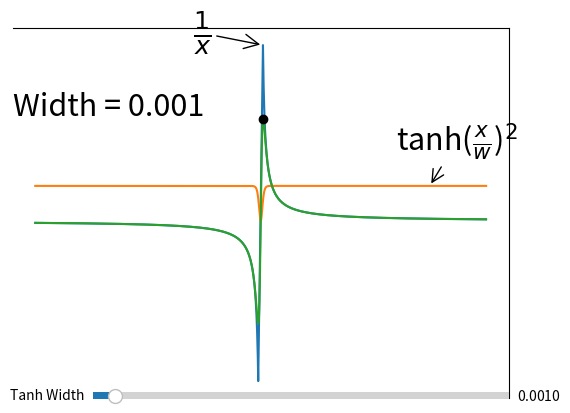

Reproduce this figure in Python.
#!/usr/bin/env python2
# -*- coding: utf-8 -*-
"""
Created on Mon Oct 29 10:53:29 2018

[redacted]
"""

import matplotlib.pyplot as plt
from matplotlib.widgets import Slider
import numpy as np

tanh_width = 0.001


fig, ax = plt.subplots()
#plt.subplots_adjust(bottom=0.25)
ax_slider = plt.axes([0.25, 0.1, 0.65, 0.03])

x = np.array(list(np.arange(-0.1,-0.001,0.0001)) + list(np.arange(0.001,0.1,0.0001)))
y = 1/(x)
ax.plot(x,y/200, label=r'$\frac{1}{x}$')


x1 = np.arange(-0.1,0.1,0.000012)
y1 = np.tanh(x1/tanh_width)**2
ln1, = ax.plot(x1,y1)



x2 = np.arange(-0.1,0.1,0.000012)
y2 = (1/x2) * np.tanh(x2/tanh_width)**2
ln2,  = ax.plot(x2,y2/200)


#[np.tanh(1.08866)**2/(1.08866*tanh_width)]
maxX = 1.08866*tanh_width
ln4, = ax.plot([maxX],
               (1/200) * (0.5826/tanh_width), 'ko')

ann = ax.annotate("Width = %.2g"%tanh_width, (-0.11,3), fontsize=22)


twidth = Slider(ax_slider, 'Tanh Width', 0.0005, 0.01, valinit=0.001)
def update(num):
    global ln3    
    global ln4
    
    ln2.set_ydata((1/(200*x2)) * np.tanh(x2/twidth.val)**2)
    ln1.set_ydata(np.tanh(x1/twidth.val)**2)
    
    ln4.remove()
    maxX = 1.08866*twidth.val
    ln4, = ax.plot([maxX],
                   (1/200) * (0.5826/twidth.val), 'ko')
    
    ann.set_text("Width = %.2g"%(twidth.val))
    fig.canvas.draw_idle()

twidth.on_changed(update)

ax.set_yticks([])
ax.set_xticks([])
ax.spines['bottom'].set_visible(False)
ax.spines['left'].set_visible(False)

ax.annotate(r"$\frac{1}{x}$", (0.001,5), (-0.03,5), arrowprops={'arrowstyle':"->",'connectionstyle':"arc3"}, fontsize=26)
ax.annotate(r"tanh($\frac{x}{w}$)$^2$", (0.075,1), (0.06,2), arrowprops={'arrowstyle':"->",'connectionstyle':"arc3"}, fontsize=22)
